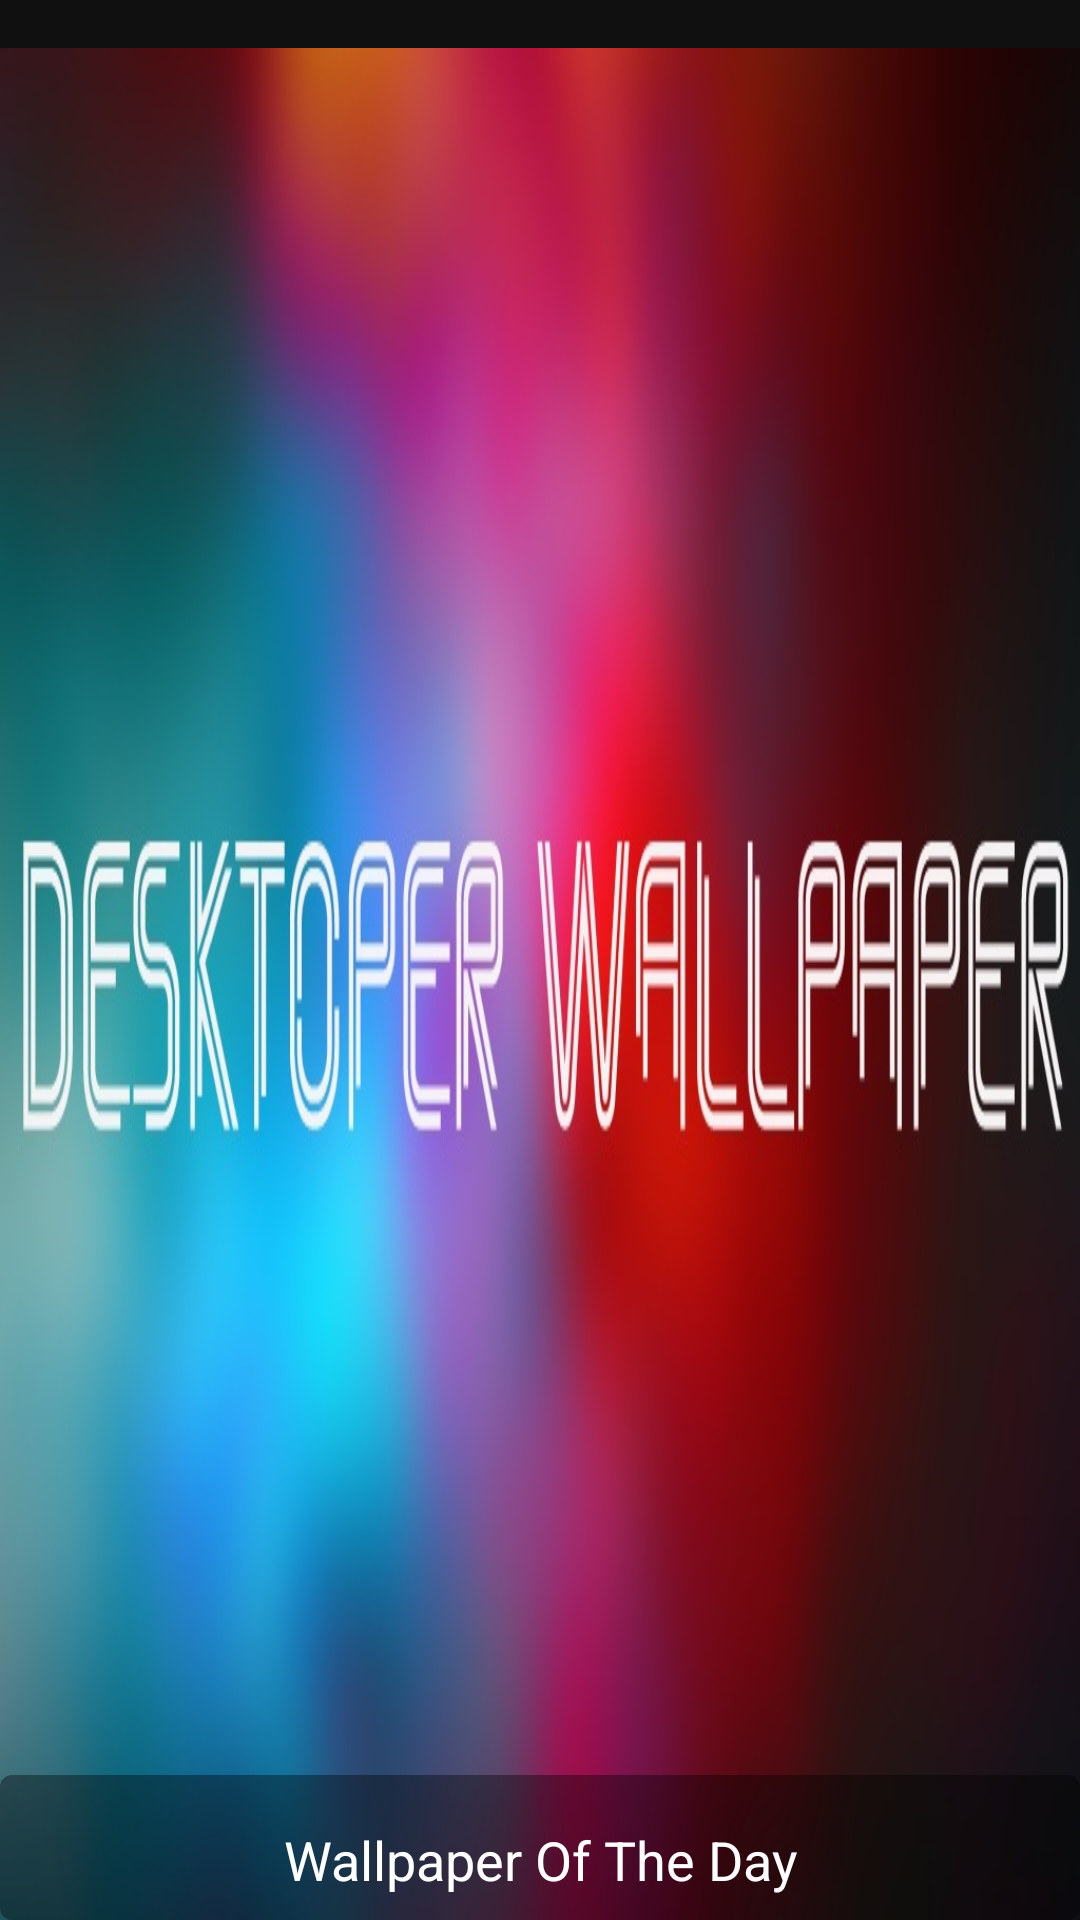

Write the Android layout XML for this screen, with the resource values it uses.
<!-- AndroidManifest.xml: application theme Theme -->
<!-- res/layout/nav_header_main_drawer.xml -->
<?xml version="1.0" encoding="utf-8"?>
<RelativeLayout xmlns:android="http://schemas.android.com/apk/res/android"
    android:id="@+id/WallpaperOfTheDay_Linear"
    android:layout_width="match_parent"
    android:layout_height="@dimen/nav_header_height"
    android:background="@color/black_70"
    android:gravity="bottom"

    >

    <ImageView
        android:id="@+id/WallpaperOfTheDay_img"
        android:layout_width="match_parent"
        android:layout_height="match_parent"
        android:paddingTop="@dimen/nav_header_vertical_spacing"
        android:scaleType="fitXY"
        android:src="@drawable/drawerimg" />

    <ImageView
        android:id="@+id/WallpaperOfTheDay_logo"
        android:layout_width="wrap_content"
        android:layout_height="wrap_content"
        android:paddingTop="@dimen/nav_header_vertical_spacing"
        android:src="@android:drawable/sym_def_app_icon"
        android:visibility="gone" />

    <TextView
        android:layout_width="match_parent"
        android:layout_height="wrap_content"
        android:layout_alignParentBottom="true"
        android:layout_toEndOf="@+id/WallpaperOfTheDay_logo"
        android:layout_toRightOf="@+id/WallpaperOfTheDay_logo"
        android:background="@drawable/fab_label_background"
        android:gravity="center"
        android:paddingBottom="8dp"
        android:paddingTop="@dimen/nav_header_vertical_spacing"
        android:text="Wallpaper Of The Day"
        android:textColor="@android:color/white"
        android:textSize="18sp" />

    <TextView
        android:id="@+id/textView"
        android:layout_width="wrap_content"
        android:layout_height="wrap_content"
        android:text="android.studio@android.com"
        android:visibility="gone" />

</RelativeLayout>
<!-- resources referenced by this layout -->
<resources>
  <color name="black_70">#ac000000</color>
  <dimen name="nav_header_height">250dp</dimen>
  <dimen name="nav_header_vertical_spacing">16dp</dimen>
  <!-- drawable drawerimg: jpg bitmap (drawable, 67325 bytes) -->
  <!-- drawable fab_label_background (drawable) -->
  <?xml version="1.0" encoding="utf-8"?>
  <selector xmlns:android="http://schemas.android.com/apk/res/android">
  
      <item android:state_pressed="true">
          <shape>
              <solid android:color="#60000000" />
              <padding android:bottom="4dp" android:left="8dp" android:right="8dp" android:top="4dp" />
              <corners android:radius="4dp" />
          </shape>
      </item>
  
      <item>
          <shape>
              <solid android:color="#60000000" />
              <padding android:bottom="4dp" android:left="8dp" android:right="8dp" android:top="4dp" />
              <corners android:radius="4dp" />
          </shape>
      </item>
  
  </selector>
  <style name="Theme" parent="Theme.AppCompat.Light.NoActionBar">
          <item name="android:windowContentOverlay">@null</item>
          <item name="windowActionBar">false</item>
          <item name="colorAccent">@color/colorAccent</item>
  
      </style>
  <color name="colorAccent">#3F51B5</color>
</resources>
